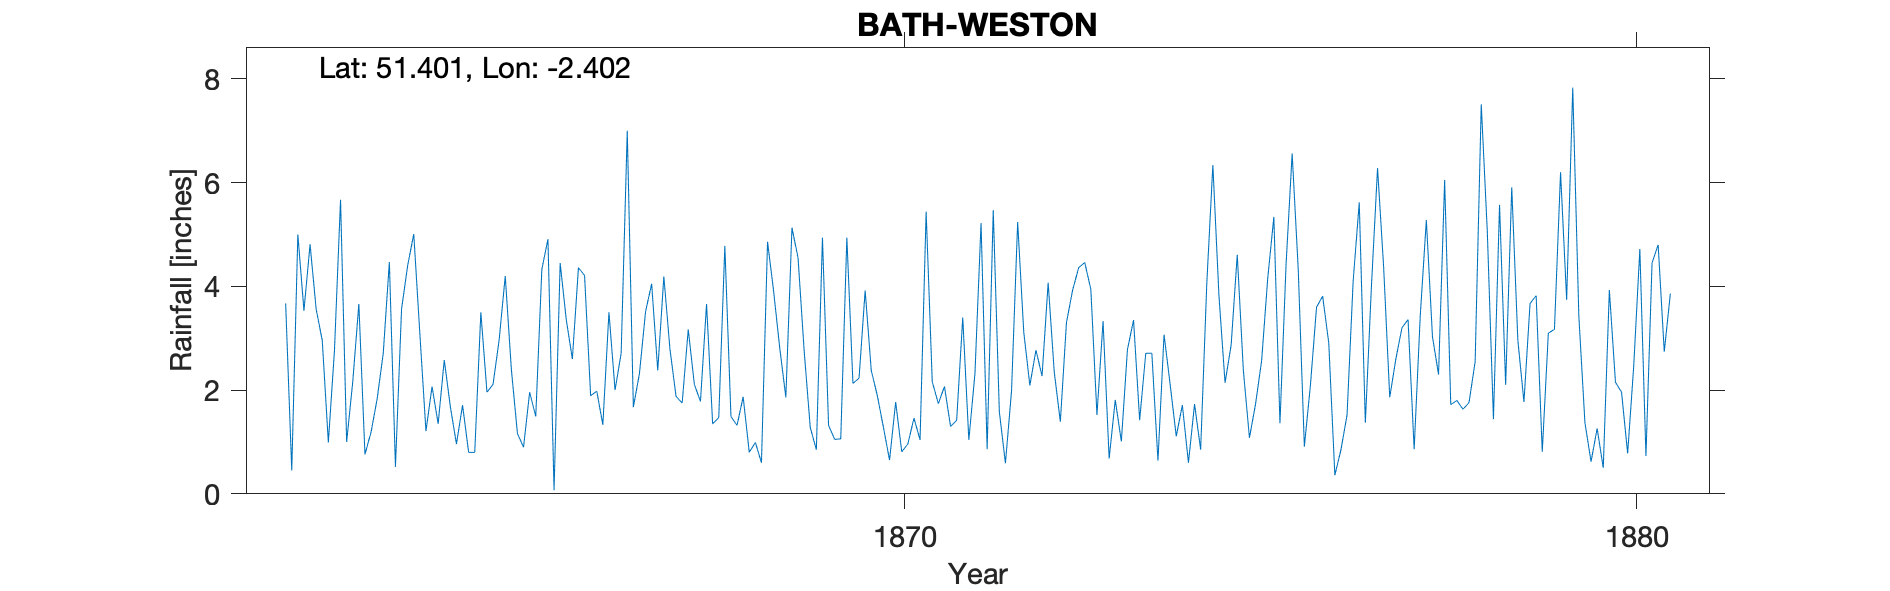

The data file committed next to this chart (first rows):
BATH-WESTON, , , , , , , , , , , , , , , , , , , , , , , 
Grid ref, ST721670, Long, -2.402, Lat, 51.4, Elevation, 205, ft, , , , , , , , , , , , , , , 
Station no, RR2427, , , , , , , , , , , , , , , , , , , , , , 
, 1860, 1861, 1862, 1863, 1864, 1865, 1866, 1867, 1868, 1869, 1870, 1871, 1872, 1873, 1874, 1875, 1876, 1877, 1878, 1879, 1880, 1881, 1882
January, , , 3.67, 3.66, 2.07, 4.2, 4.36, 4.05, 4.78, 4.55, 2.38, 2.07, 5.24, 3.94, 3.07, 4.61, 2.1, 4.37, 1.8, 3.67, 0.5, , 
February, , , 0.45, 0.76, 1.35, 2.4, 4.21, 2.38, 1.49, 2.76, 1.89, 1.3, 3.12, 1.52, 2.11, 2.38, 3.6, 1.86, 1.63, 3.82, 3.93, , 
March, , , 5, 1.19, 2.58, 1.16, 1.89, 4.19, 1.32, 1.28, 1.28, 1.42, 2.09, 3.33, 1.11, 1.08, 3.81, 2.6, 1.76, 0.81, 2.15, , 
April, , , 3.53, 1.83, 1.68, 0.9, 1.98, 2.79, 1.87, 0.85, 0.65, 3.4, 2.77, 0.68, 1.71, 1.73, 2.91, 3.2, 2.55, 3.1, 1.96, , 
May, , , 4.81, 2.71, 0.96, 1.96, 1.33, 1.88, 0.8, 4.94, 1.77, 1.04, 2.27, 1.81, 0.6, 2.57, 0.36, 3.36, 7.51, 3.17, 0.78, , 
June, , , 3.56, 4.47, 1.71, 1.49, 3.5, 1.75, 0.99, 1.32, 0.81, 2.32, 4.07, 1.01, 1.73, 4.16, 0.85, 0.86, 5.03, 6.2, 2.47, , 
July, , , 2.96, 0.52, 0.8, 4.33, 2, 3.17, 0.6, 1.05, 0.96, 5.22, 2.35, 2.78, 0.85, 5.34, 1.52, 3.43, 1.44, 3.74, 4.72, , 
August, , , 0.99, 3.56, 0.8, 4.91, 2.71, 2.11, 4.86, 1.06, 1.46, 0.86, 1.39, 3.35, 4.04, 1.36, 4.1, 5.28, 5.57, 7.83, 0.73, , 
September, , , 2.76, 4.4, 3.5, 0.07, 7, 1.78, 3.9, 4.94, 1.04, 5.47, 3.3, 1.42, 6.34, 4.42, 5.62, 3.03, 2.1, 3.42, 4.45, , 
October, , , 5.67, 5.01, 1.96, 4.45, 1.67, 3.66, 2.81, 2.13, 5.44, 1.58, 3.92, 2.71, 3.82, 6.56, 1.37, 2.3, 5.91, 1.37, 4.8, , 
November, , , 1, 3.09, 2.11, 3.36, 2.32, 1.35, 1.86, 2.23, 2.16, 0.59, 4.36, 2.71, 2.14, 4.32, 4.01, 6.05, 2.96, 0.62, 2.74, , 
December, , , 2.16, 1.21, 2.97, 2.6, 3.51, 1.47, 5.13, 3.92, 1.74, 1.99, 4.46, 0.64, 2.87, 0.91, 6.28, 1.72, 1.77, 1.26, 3.86, , 
Total, , , 36.56, 32.41, 22.49, 31.83, 36.48, 30.58, 30.41, 31.03, 21.58, 27.26, 39.34, 25.9, 30.39, 39.44, 36.53, 38.06, 40.03, 39.01, 33.09, , 
